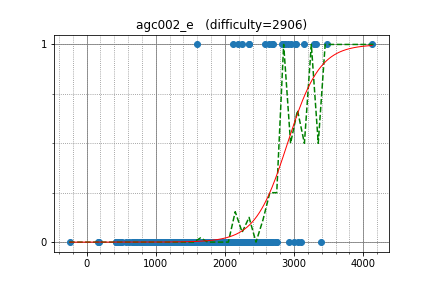

Data behind this chart, as committed beside it:
semiexp, 3023.413209, 1
hogloid, 2674, 1
ksun48, 2703, 1
Reyna, 2015, 0
snuke, 3139, 1
FatalEagle, 2189, 0
uwi, 2962, 1
GendelPiekel, 2912, 1
yokozuna57, 2850, 1
Marcin, 2642, 1
Zlobober, 3019, 1
izrak, 2845, 1
Laakeri, 2183, 1
kcm1700, 2354, 1
ffao, 2120, 1
cgy4ever, 4128, 1
DEGwer, 3295, 1
yosupo, 3475, 1
omeometo, 3323, 1
Lepton, 2352, 1
spnautilus, 1600, 1
ir5, 2582, 1
tos, 2861, 1
khadaev, 2830, 1
tokoharu, 2876, 1
piroz95, 2252, 1
sankear, 1674, 0
gongy, 1983, 0
avolchek, 1665, 0
irkstepanov, 2259, 0
Antiforest, 2322, 0
yutaka1999, 2672, 0
kawatea, 2755, 0
latte0119, 2431, 0
jcvb, 3390, 0
akulsareen, 2383, 0
netman, 2467, 0
vyacheslav, 2335, 0
Vladik, 1860, 0
zemen, 3058, 0
pekempey, 2583, 0
Namnamseo, 2126, 0
Huziwara, 2635, 0
explorer1230, 1979, 0
SanSiroWaltz, 2212, 0
majk, 2408, 0
reew2n, 2418, 0
Al3ks1002, 1502, 0
shik, 2746, 0
dohatsutsu, 2253, 0
bigINnnner, 2007, 0
reality, 1962, 0
kmjp, 2425, 0
maroonrk, 2386, 0
Hec, 2599, 0
kusano, 2255, 0
USA, 2550, 0
azukun, 2310, 0
drafear, 2544, 0
sky58, 2995, 0
dreamoon, 2197, 0
... 422 more rows
